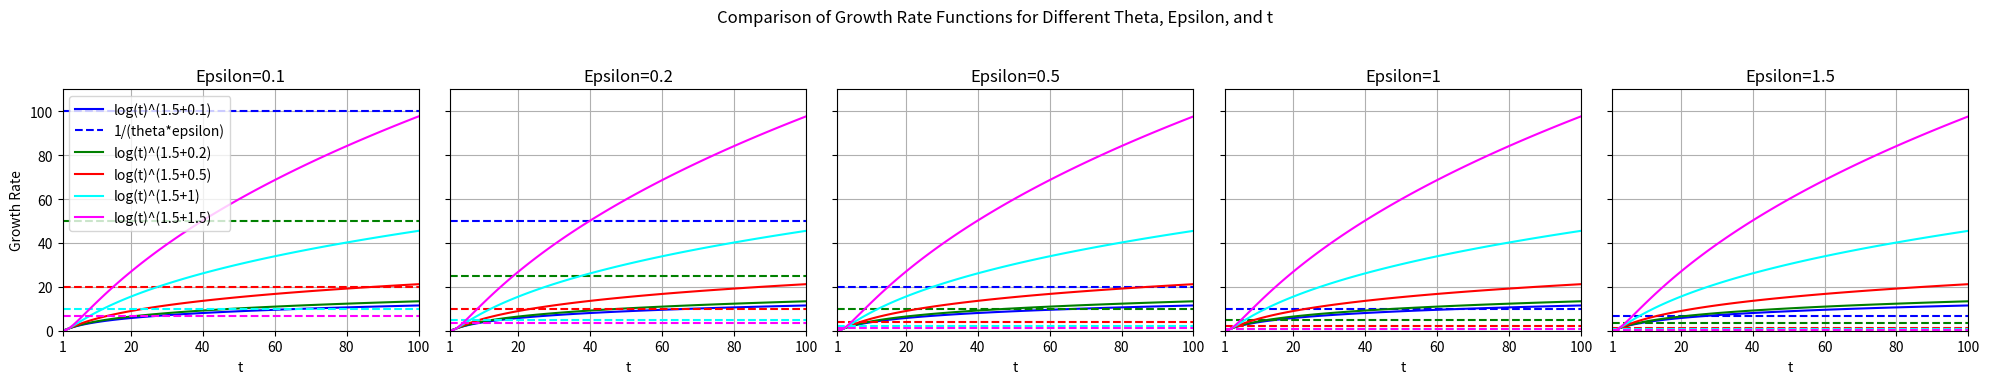

Recreate this plot in Python.
import math
import matplotlib.pyplot as plt

# Visualize the modified mechanism error bounds for different theta, epsilon, and t, same delta

# Define values
thetas = [0.1, 0.2, 0.5, 1, 1.5]
epsilons = [0.1, 0.2, 0.5, 1, 1.5]
ts = list(range(1, 101))  # Generate a range of t from 1 to 100

# Define a color for each theta
colors = {
    0.1: 'blue', 
    0.2: 'green', 
    0.5: 'red', 
    1: 'cyan', 
    1.5: 'magenta', 
    2: 'yellow'
}

def calculate_growth_rate_theta(theta, epsilon):
    return 1 / (theta * epsilon)

def calculate_growth_rate_log(theta, t):
    if t > 0:
        return math.log(t) ** (1.5 + theta)
    else:
        return 0  # Prevent math domain error if t is 0

# Create a figure with multiple subplots, one for each epsilon
fig, axes = plt.subplots(nrows=1, ncols=len(epsilons), figsize=(20, 4), sharey=True)
fig.suptitle('Comparison of Growth Rate Functions for Different Theta, Epsilon, and t')

# Plot each subplot
for i, epsilon in enumerate(epsilons):
    for theta in thetas:
        color = colors[theta]  # Get color for the current theta
        growth_rates_log = [calculate_growth_rate_log(theta, t) for t in ts]
        growth_rate_theta = calculate_growth_rate_theta(theta, epsilon)
        axes[i].plot(ts, growth_rates_log, label=f"log(t)^(1.5+{theta})", color=color)
        axes[i].axhline(y=growth_rate_theta, color=color, linestyle='--', label=f"1/(theta*epsilon)" if theta == thetas[0] else "")
    axes[i].set_title(f"Epsilon={epsilon}")
    axes[i].set_xlabel('t')
    axes[i].set_xlim(1, 100)  # Explicitly set x-axis limits from 1 to 100
    axes[i].set_xticks([1, 20, 40, 60, 80, 100])  # Set custom ticks to ensure t=1 is marked
    axes[i].grid(True)
    if i == 0:
        axes[i].set_ylabel('Growth Rate')
    axes[i].set_ylim(0, 110)  # Adjusting y-axis limit for better visibility of all lines

# Add a legend to the first subplot for clarity
axes[0].legend()

plt.tight_layout(rect=[0, 0.03, 1, 0.95])
plt.show()
